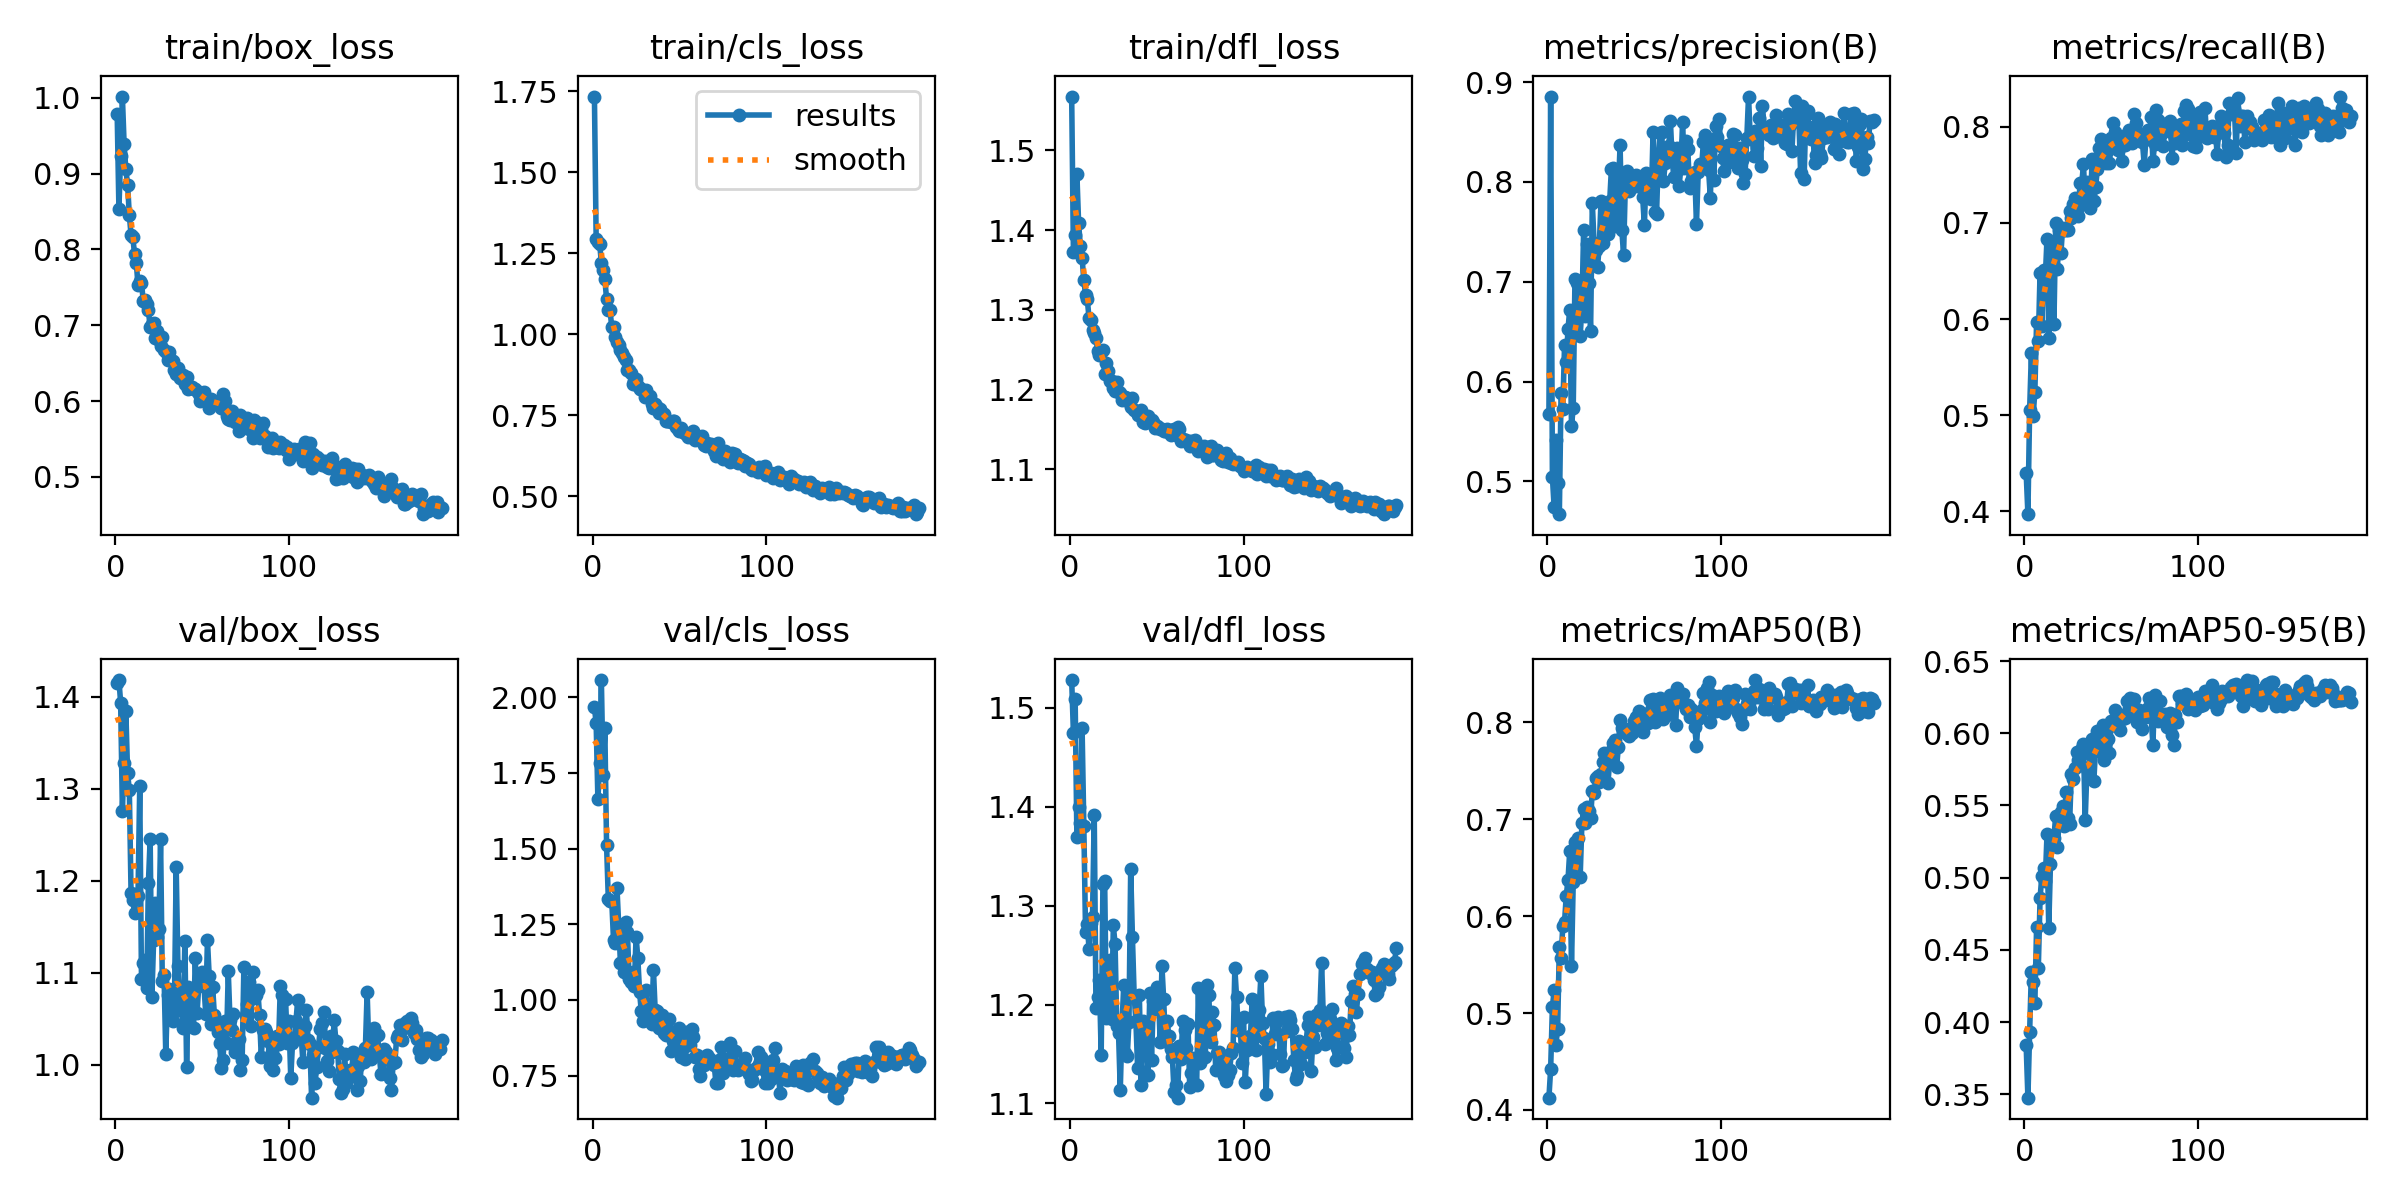

The table this chart was drawn from, first rows:
epoch, time, train/box_loss, train/cls_loss, train/dfl_loss, metrics/precision(B), metrics/recall(B), metrics/mAP50(B), metrics/mAP50-95(B), val/box_loss, val/cls_loss, val/dfl_loss, lr/pg0, lr/pg1, lr/pg2
1, 115.3, 0.9792, 1.733, 1.568, 0.5679, 0.4401, 0.4127, 0.3838, 1.415, 1.968, 1.528, 0.003324, 0.003324, 0.003324
2, 209.6, 0.8538, 1.294, 1.373, 0.8849, 0.3971, 0.4425, 0.3476, 1.418, 1.914, 1.475, 0.006638, 0.006638, 0.006638
3, 302.2, 0.9234, 1.284, 1.394, 0.5047, 0.5056, 0.5059, 0.3934, 1.394, 1.663, 1.509, 0.009934, 0.009934, 0.009934
4, 394, 1.002, 1.279, 1.47, 0.4741, 0.5646, 0.5236, 0.4344, 1.276, 1.784, 1.37, 0.009915, 0.009915, 0.009915
5, 484.9, 0.9389, 1.221, 1.409, 0.5412, 0.4996, 0.4669, 0.4274, 1.328, 2.057, 1.4, 0.009887, 0.009887, 0.009887
6, 575.9, 0.9056, 1.199, 1.38, 0.4987, 0.5242, 0.4834, 0.4132, 1.384, 1.744, 1.384, 0.009859, 0.009859, 0.009859
7, 666.5, 0.8857, 1.171, 1.365, 0.4672, 0.5971, 0.5676, 0.4656, 1.317, 1.898, 1.479, 0.00983, 0.00983, 0.00983
8, 759.5, 0.8453, 1.108, 1.337, 0.5887, 0.5769, 0.5568, 0.4376, 1.299, 1.511, 1.381, 0.009802, 0.009802, 0.009802
9, 851.2, 0.8192, 1.076, 1.319, 0.5726, 0.6483, 0.59, 0.4856, 1.187, 1.334, 1.273, 0.009774, 0.009774, 0.009774
10, 942.9, 0.8165, 1.074, 1.313, 0.6364, 0.593, 0.5941, 0.5011, 1.179, 1.328, 1.281, 0.009745, 0.009745, 0.009745
11, 1034, 0.794, 1.021, 1.29, 0.6198, 0.6512, 0.6211, 0.5067, 1.165, 1.326, 1.257, 0.009717, 0.009717, 0.009717
12, 1125, 0.7826, 1.022, 1.288, 0.6529, 0.6424, 0.6374, 0.4974, 1.186, 1.198, 1.282, 0.009689, 0.009689, 0.009689
13, 1215, 0.7532, 0.99, 1.275, 0.6722, 0.6837, 0.6671, 0.53, 1.183, 1.187, 1.288, 0.009661, 0.009661, 0.009661
14, 1306, 0.7582, 0.9768, 1.271, 0.5558, 0.5803, 0.5484, 0.4652, 1.303, 1.369, 1.392, 0.009632, 0.009632, 0.009632
15, 1397, 0.7563, 0.9664, 1.264, 0.5737, 0.6791, 0.6354, 0.5097, 1.093, 1.246, 1.196, 0.009604, 0.009604, 0.009604
16, 1488, 0.7326, 0.9512, 1.249, 0.703, 0.6801, 0.6764, 0.529, 1.11, 1.121, 1.208, 0.009576, 0.009576, 0.009576
17, 1578, 0.7331, 0.9423, 1.243, 0.6984, 0.5953, 0.6414, 0.5277, 1.114, 1.19, 1.225, 0.009547, 0.009547, 0.009547
18, 1669, 0.7278, 0.928, 1.247, 0.6717, 0.6995, 0.681, 0.543, 1.083, 1.094, 1.149, 0.009519, 0.009519, 0.009519
19, 1761, 0.7197, 0.9215, 1.25, 0.6457, 0.6526, 0.6401, 0.521, 1.198, 1.259, 1.321, 0.009491, 0.009491, 0.009491
20, 1854, 0.6972, 0.8908, 1.219, 0.6745, 0.693, 0.696, 0.5404, 1.246, 1.223, 1.325, 0.009463, 0.009463, 0.009463
21, 1945, 0.7018, 0.8895, 1.234, 0.752, 0.6684, 0.7106, 0.5458, 1.074, 1.069, 1.187, 0.009434, 0.009434, 0.009434
22, 2035, 0.7025, 0.8816, 1.223, 0.6656, 0.6948, 0.6956, 0.5498, 1.136, 1.06, 1.217, 0.009406, 0.009406, 0.009406
23, 2125, 0.6831, 0.8469, 1.211, 0.738, 0.693, 0.7124, 0.536, 1.176, 1.092, 1.245, 0.009378, 0.009378, 0.009378
24, 2216, 0.6931, 0.8559, 1.21, 0.6991, 0.6924, 0.7082, 0.5593, 1.139, 1.047, 1.186, 0.009349, 0.009349, 0.009349
25, 2306, 0.6807, 0.862, 1.203, 0.6505, 0.693, 0.7009, 0.5415, 1.148, 1.209, 1.28, 0.009321, 0.009321, 0.009321
26, 2397, 0.6725, 0.8406, 1.198, 0.7789, 0.7124, 0.729, 0.5369, 1.245, 1.139, 1.261, 0.009293, 0.009293, 0.009293
27, 2487, 0.6846, 0.8317, 1.21, 0.7391, 0.7054, 0.7264, 0.5717, 1.091, 1.026, 1.178, 0.009265, 0.009265, 0.009265
28, 2578, 0.6668, 0.8297, 1.197, 0.7321, 0.7193, 0.7421, 0.5684, 1.098, 0.9627, 1.171, 0.009236, 0.009236, 0.009236
29, 2668, 0.6648, 0.8287, 1.196, 0.7152, 0.7256, 0.7441, 0.576, 1.012, 0.9306, 1.114, 0.009208, 0.009208, 0.009208
30, 2759, 0.6542, 0.8064, 1.186, 0.7356, 0.7144, 0.7386, 0.5873, 1.076, 0.953, 1.179, 0.00918, 0.00918, 0.00918
31, 2850, 0.6643, 0.8277, 1.188, 0.7806, 0.707, 0.7466, 0.5812, 1.082, 1.031, 1.22, 0.009151, 0.009151, 0.009151
32, 2940, 0.654, 0.807, 1.191, 0.7393, 0.7411, 0.7584, 0.5786, 1.057, 0.937, 1.151, 0.009123, 0.009123, 0.009123
33, 3031, 0.6533, 0.8083, 1.189, 0.778, 0.7403, 0.7684, 0.5895, 1.048, 0.942, 1.147, 0.009095, 0.009095, 0.009095
34, 3122, 0.6405, 0.783, 1.184, 0.7595, 0.7611, 0.7634, 0.5927, 1.069, 0.9205, 1.182, 0.009067, 0.009067, 0.009067
35, 3212, 0.6357, 0.7729, 1.178, 0.7474, 0.7211, 0.7377, 0.5396, 1.214, 1.099, 1.337, 0.009038, 0.009038, 0.009038
36, 3303, 0.644, 0.7847, 1.189, 0.7812, 0.7431, 0.759, 0.5753, 1.107, 0.9654, 1.268, 0.00901, 0.00901, 0.00901
37, 3394, 0.6303, 0.775, 1.175, 0.8135, 0.7175, 0.7703, 0.5688, 1.06, 0.9627, 1.209, 0.008982, 0.008982, 0.008982
38, 3484, 0.6314, 0.7573, 1.173, 0.8144, 0.7154, 0.7781, 0.5857, 1.063, 0.9067, 1.183, 0.008953, 0.008953, 0.008953
39, 3575, 0.6351, 0.7689, 1.169, 0.7562, 0.7669, 0.7816, 0.5957, 1.04, 0.9162, 1.136, 0.008925, 0.008925, 0.008925
40, 3665, 0.6227, 0.756, 1.17, 0.7653, 0.7224, 0.7533, 0.5671, 1.135, 0.9517, 1.209, 0.008897, 0.008897, 0.008897
41, 3756, 0.6319, 0.7539, 1.174, 0.7935, 0.7373, 0.7746, 0.5904, 0.9982, 0.8915, 1.119, 0.008869, 0.008869, 0.008869
42, 3847, 0.6165, 0.7326, 1.16, 0.8366, 0.7556, 0.8022, 0.6014, 1.085, 0.8844, 1.184, 0.00884, 0.00884, 0.00884
43, 3937, 0.6183, 0.7323, 1.159, 0.7518, 0.778, 0.7943, 0.5878, 1.075, 0.9025, 1.18, 0.008812, 0.008812, 0.008812
44, 4028, 0.6183, 0.7328, 1.161, 0.7272, 0.7878, 0.7911, 0.6011, 1.07, 0.9363, 1.159, 0.008784, 0.008784, 0.008784
45, 4119, 0.6158, 0.7291, 1.167, 0.7957, 0.7698, 0.7925, 0.6058, 1.041, 0.831, 1.128, 0.008755, 0.008755, 0.008755
46, 4209, 0.6154, 0.7327, 1.161, 0.8109, 0.7746, 0.7872, 0.5812, 1.116, 0.8659, 1.212, 0.008727, 0.008727, 0.008727
47, 4300, 0.6128, 0.7323, 1.162, 0.7914, 0.7623, 0.7851, 0.595, 1.056, 0.8658, 1.144, 0.008699, 0.008699, 0.008699
48, 4390, 0.6098, 0.7135, 1.159, 0.8008, 0.7764, 0.7932, 0.5958, 1.086, 0.8981, 1.203, 0.008671, 0.008671, 0.008671
49, 4481, 0.6005, 0.7073, 1.152, 0.8024, 0.7622, 0.7892, 0.5864, 1.096, 0.8601, 1.195, 0.008642, 0.008642, 0.008642
50, 4572, 0.6042, 0.6996, 1.154, 0.805, 0.788, 0.8013, 0.6086, 1.1, 0.9087, 1.218, 0.008614, 0.008614, 0.008614
51, 4662, 0.6119, 0.7106, 1.153, 0.8069, 0.8042, 0.8054, 0.6064, 1.086, 0.8102, 1.209, 0.008586, 0.008586, 0.008586
52, 4753, 0.5999, 0.6968, 1.15, 0.7959, 0.7948, 0.8051, 0.616, 1.056, 0.8399, 1.162, 0.008557, 0.008557, 0.008557
53, 4843, 0.6029, 0.6939, 1.151, 0.7992, 0.7819, 0.8118, 0.605, 1.136, 0.8054, 1.239, 0.008529, 0.008529, 0.008529
54, 4934, 0.5911, 0.6922, 1.148, 0.7978, 0.7762, 0.8091, 0.6102, 1.097, 0.8956, 1.205, 0.008501, 0.008501, 0.008501
55, 5025, 0.6024, 0.6816, 1.148, 0.785, 0.7866, 0.7895, 0.6025, 1.045, 0.8931, 1.163, 0.008473, 0.008473, 0.008473
56, 5115, 0.6006, 0.6947, 1.15, 0.7565, 0.7643, 0.7972, 0.6101, 1.085, 0.8504, 1.183, 0.008444, 0.008444, 0.008444
57, 5206, 0.5977, 0.6822, 1.147, 0.8092, 0.7811, 0.8022, 0.6127, 1.054, 0.9041, 1.168, 0.008416, 0.008416, 0.008416
58, 5296, 0.5977, 0.7023, 1.143, 0.7973, 0.7814, 0.7991, 0.6103, 1.047, 0.8782, 1.155, 0.008388, 0.008388, 0.008388
59, 5387, 0.5973, 0.6732, 1.149, 0.7966, 0.7925, 0.8227, 0.6225, 1.036, 0.8127, 1.147, 0.008359, 0.008359, 0.008359
60, 5478, 0.5996, 0.681, 1.151, 0.7828, 0.7966, 0.8123, 0.6172, 1.023, 0.8195, 1.112, 0.008331, 0.008331, 0.008331
... 128 more rows
